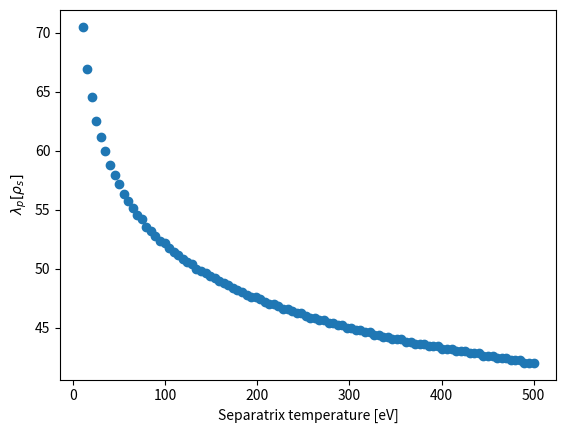
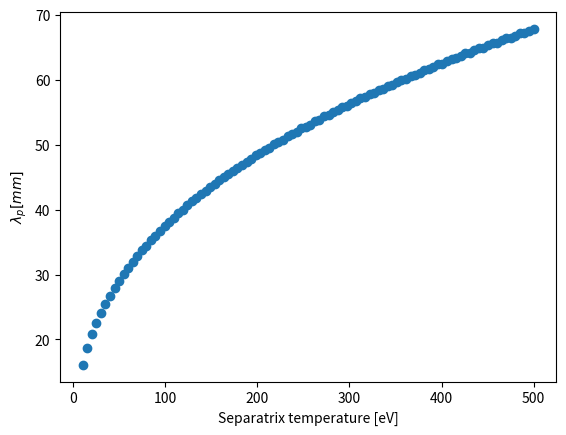
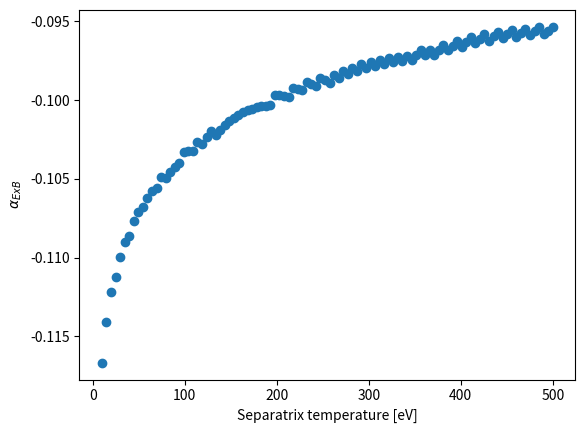

The matplotlib source for these figures, in order:
#!/usr/bin/env python3
# -*- coding: utf-8 -*-
"""
Created on Fri May 24 07:05:45 2024

[redacted]
"""

import numpy as np
import matplotlib.pyplot as plt
import math

plt.close('all')

Te = np.linspace(10, 500, 100)

g = 0.0 * Te + 0.0
sig_N = 0.0 * Te + 0.0
sig_PHI = 0.0 * Te + 0.0
l0 = 0.0 * Te + 0.0
rho0 = 0.0 * Te + 0.0
alpha_ExB = 0.0 * Te + 0.0
gamma = 5.3
alpha_lT = np.sqrt(gamma)/(np.sqrt(gamma)-1)
fudge = 2.0

lp_sol = 0.0 * Te + 0.0

lp = np.linspace(1.0, 200, 1000)

f = np.zeros((len(Te), len(lp)))

BT = 2.0
R = 1.6
q = 5.0
alphas = -0.5



for i in range(len(Te)):
    rhos = np.sqrt(Te[i]*2.0*1.67e-27/1.602e-19/BT**2)
    g[i]= rhos/R
    rho0[i]= rhos
    sig_N[i] = 4/math.pi/q/R *rhos
    sig_PHI[i] = 4/math.pi/q/R *rhos
    l0[i] = 3.9 * g[i]**(3/11) * sig_PHI[i]**(-2/11) * sig_N[i]**(-4/11)
    f[i,:] = lp*(1+(alphas- fudge*0.43*3.0/g[i]**(0.5)*lp**(-3/2)/alpha_lT**2)**2)**(9/11) - l0[i]
    
    
    ind_sol = np.where(np.sign(f[i,0:-1]*f[i,1:])<0.0)[0]
    
    if len(ind_sol)==0:
        lp_sol[i] = np.nan
        alpha_ExB[i] = np.nan
        
    else:
        lp_sol[i] = lp[ind_sol[-1]]
        alpha_ExB[i] = -fudge*0.43*3.0/g[i]**(0.5)*lp_sol[i]**(-3/2)/alpha_lT**2
    
    # plt.plot(lp, f[i,:], '-o')
plt.figure()    
plt.plot(Te, lp_sol, 'o')
plt.xlabel('Separatrix temperature [eV]')
plt.ylabel(r'$\lambda_{p} [\rho_s]$')

plt.figure()
plt.plot(Te, lp_sol*rho0*1e3, 'o')
plt.xlabel('Separatrix temperature [eV]')
plt.ylabel(r'$\lambda_{p} [mm]$')

plt.figure()
plt.plot(Te, alpha_ExB, 'o')
plt.xlabel('Separatrix temperature [eV]')
plt.ylabel(r'$\alpha_{ExB}$')